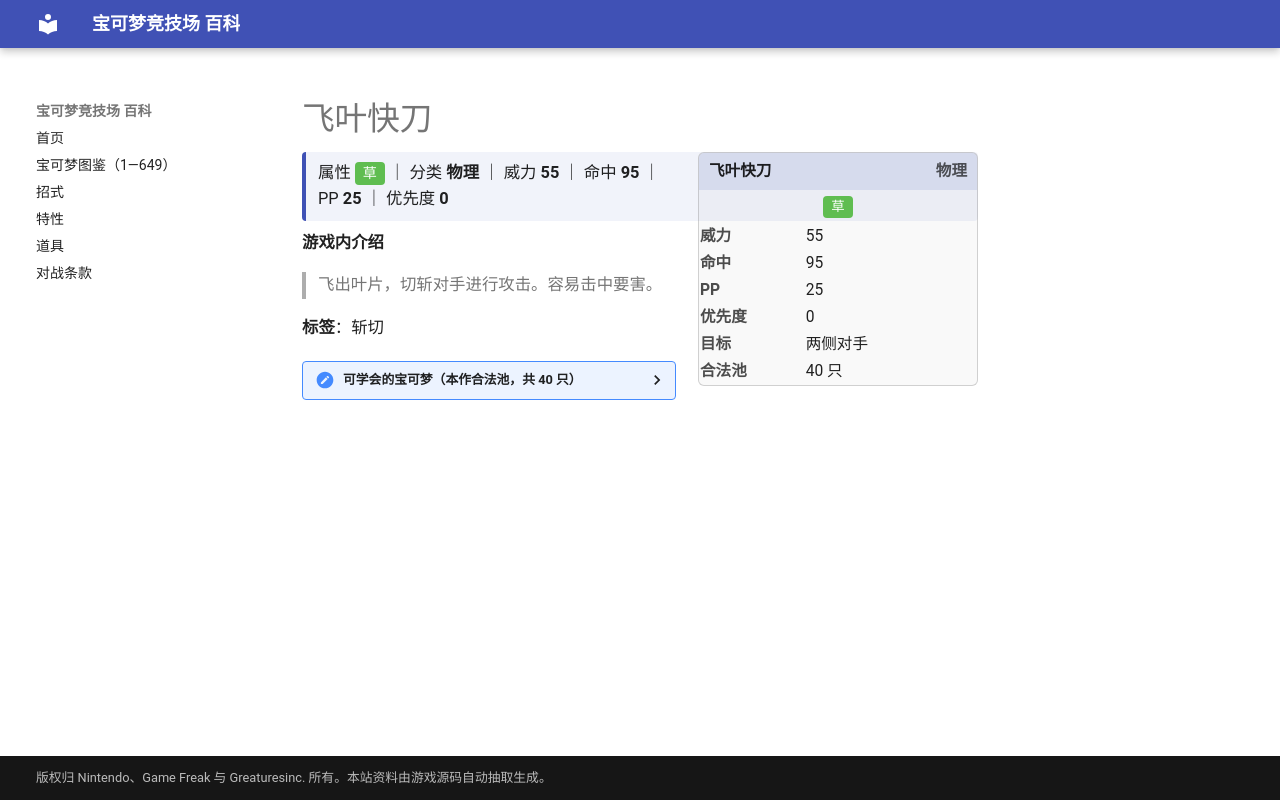

repository: nanmoboys/pkmn-arena-wiki · page: moves/飞叶快刀/index.html · generator: mkdocs

# 飞叶快刀

<div class="infobox">
<div class="ib-h"><span>飞叶快刀</span><span class="ib-no">物理</span></div>
<div class="ib-ty"><span class="tp" style="background:#5FBD50">草</span></div>
<table class="ib-t"><tr><th>威力</th><td>55</td></tr><tr><th>命中</th><td>95</td></tr><tr><th>PP</th><td>25</td></tr><tr><th>优先度</th><td>0</td></tr><tr><th>目标</th><td>两侧对手</td></tr><tr><th>合法池</th><td>40 只</td></tr></table></div>
<div class="head-stat">属性 <span class="tp" style="background:#5FBD50">草</span> ｜ 分类 <b>物理</b> ｜ 威力 <b>55</b> ｜ 命中 <b>95</b> ｜ PP <b>25</b> ｜ 优先度 <b>0</b></div>

**游戏内介绍**

> 飞出叶片，切斩对手进行攻击。容易击中要害。

**标签**：斩切

<details class="pool"><summary>可学会的宝可梦（本作合法池，共 40 只）</summary>

<p>妙蛙种子、妙蛙草、妙蛙花、走路草、臭臭花、霸王花、喇叭芽、口呆花、大食花、大葱鸭、菊草叶、月桂叶、大竺葵、美丽花、向日种子、向日花怪、莲叶童子、莲帽小童、乐天河童、长鼻叶、狡猾天狗、毒蔷薇、热带龙、草苗龟、树林龟、土台龟、含羞苞、罗丝雷朵、结草贵妇、樱花宝、樱花儿、尖牙笼、雪笠怪、暴雪王、叶伊布、虫宝包、宝包茧、保姆虫、木棉球、风妖精</p>

</details>
